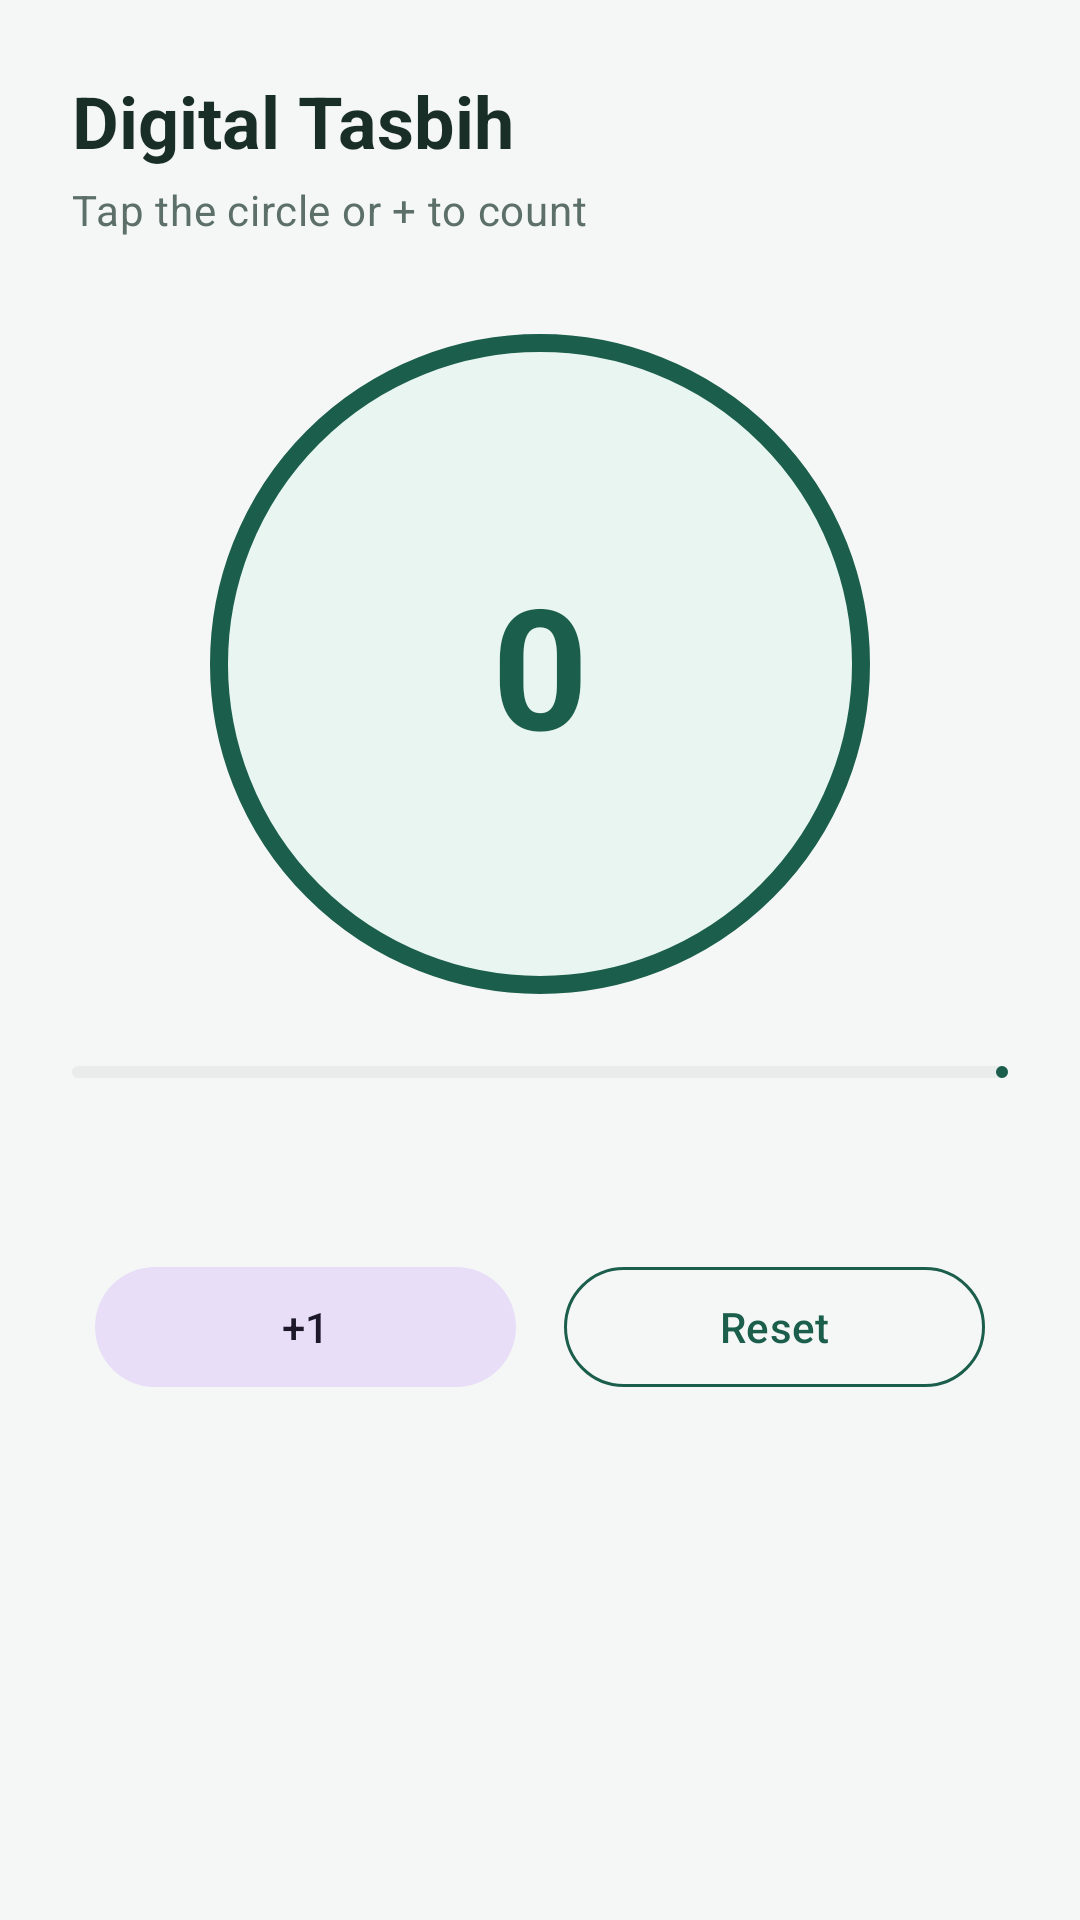

Android layout source for this screen:
<!-- AndroidManifest.xml: application theme Theme.PrayerTimeQiblaLocator -->
<!-- res/layout/fragment_tasbih.xml -->
<?xml version="1.0" encoding="utf-8"?>
<androidx.constraintlayout.widget.ConstraintLayout xmlns:android="http://schemas.android.com/apk/res/android"
    xmlns:app="http://schemas.android.com/apk/res-auto"
    xmlns:tools="http://schemas.android.com/tools"
    android:layout_width="match_parent"
    android:layout_height="match_parent"
    android:background="@color/background"
    android:padding="@dimen/spacing_lg">

    <TextView
        android:id="@+id/text_tasbih_title"
        android:layout_width="wrap_content"
        android:layout_height="wrap_content"
        android:text="@string/tasbih_title"
        android:textAppearance="@style/TextAppearance.App.Headline"
        app:layout_constraintStart_toStartOf="parent"
        app:layout_constraintTop_toTopOf="parent" />

    <TextView
        android:id="@+id/text_tasbih_subtitle"
        android:layout_width="0dp"
        android:layout_height="wrap_content"
        android:layout_marginTop="@dimen/spacing_xs"
        android:text="@string/tasbih_subtitle"
        android:textAppearance="@style/TextAppearance.App.Body"
        app:layout_constraintEnd_toEndOf="parent"
        app:layout_constraintStart_toStartOf="parent"
        app:layout_constraintTop_toBottomOf="@id/text_tasbih_title" />

    <FrameLayout
        android:id="@+id/button_tasbih_tap"
        android:layout_width="@dimen/tasbih_circle_size"
        android:layout_height="@dimen/tasbih_circle_size"
        android:layout_marginTop="@dimen/spacing_xl"
        android:background="@drawable/bg_tasbih_circle"
        android:clickable="true"
        android:contentDescription="@string/tasbih_increment"
        android:focusable="true"
        android:foreground="?attr/selectableItemBackgroundBorderless"
        app:layout_constraintEnd_toEndOf="parent"
        app:layout_constraintStart_toStartOf="parent"
        app:layout_constraintTop_toBottomOf="@id/text_tasbih_subtitle">

        <TextView
            android:id="@+id/text_tasbih_count"
            android:layout_width="wrap_content"
            android:layout_height="wrap_content"
            android:layout_gravity="center"
            android:text="@string/tasbih_count_default"
            android:textColor="@color/primary"
            android:textSize="@dimen/tasbih_count_text"
            android:textStyle="bold"
            tools:text="12" />
    </FrameLayout>

    <com.google.android.material.progressindicator.LinearProgressIndicator
        android:id="@+id/progress_tasbih"
        android:layout_width="0dp"
        android:layout_height="wrap_content"
        android:layout_marginTop="@dimen/spacing_lg"
        android:max="33"
        android:progress="0"
        app:indicatorColor="@color/primary"
        app:layout_constraintEnd_toEndOf="parent"
        app:layout_constraintStart_toStartOf="parent"
        app:layout_constraintTop_toBottomOf="@id/button_tasbih_tap"
        app:trackColor="@color/surface_variant"
        app:trackCornerRadius="8dp" />

    <TextView
        android:id="@+id/text_tasbih_progress"
        android:layout_width="wrap_content"
        android:layout_height="wrap_content"
        android:layout_marginTop="@dimen/spacing_sm"
        android:textAppearance="@style/TextAppearance.App.Body"
        app:layout_constraintEnd_toEndOf="parent"
        app:layout_constraintStart_toStartOf="parent"
        app:layout_constraintTop_toBottomOf="@id/progress_tasbih"
        tools:text="12 / 33" />

    <com.google.android.material.button.MaterialButton
        android:id="@+id/button_tasbih_increment"
        style="@style/Widget.Material3.Button.TonalButton"
        android:layout_width="0dp"
        android:layout_height="wrap_content"
        android:layout_marginTop="@dimen/spacing_xl"
        android:layout_marginEnd="@dimen/spacing_sm"
        android:text="@string/tasbih_increment"
        app:layout_constraintEnd_toStartOf="@id/button_tasbih_reset"
        app:layout_constraintHorizontal_chainStyle="packed"
        app:layout_constraintStart_toStartOf="parent"
        app:layout_constraintTop_toBottomOf="@id/text_tasbih_progress"
        app:layout_constraintWidth_percent="0.45" />

    <com.google.android.material.button.MaterialButton
        android:id="@+id/button_tasbih_reset"
        style="@style/Widget.Material3.Button.OutlinedButton"
        android:layout_width="0dp"
        android:layout_height="wrap_content"
        android:layout_marginStart="@dimen/spacing_sm"
        android:text="@string/tasbih_reset"
        app:layout_constraintEnd_toEndOf="parent"
        app:layout_constraintStart_toEndOf="@id/button_tasbih_increment"
        app:layout_constraintTop_toTopOf="@id/button_tasbih_increment"
        app:layout_constraintWidth_percent="0.45"
        app:strokeColor="@color/primary" />

</androidx.constraintlayout.widget.ConstraintLayout>
<!-- resources referenced by this layout -->
<resources>
  <color name="background">#F4F7F6</color>
  <color name="primary">#1B5E4B</color>
  <color name="surface_variant">#E8EDEB</color>
  <dimen name="spacing_lg">24dp</dimen>
  <dimen name="spacing_sm">8dp</dimen>
  <dimen name="spacing_xl">32dp</dimen>
  <dimen name="spacing_xs">4dp</dimen>
  <dimen name="tasbih_circle_size">220dp</dimen>
  <dimen name="tasbih_count_text">56sp</dimen>
  <!-- drawable bg_tasbih_circle (drawable) -->
  <?xml version="1.0" encoding="utf-8"?>
  <shape xmlns:android="http://schemas.android.com/apk/res/android"
      android:shape="oval">
      <solid android:color="@color/tasbih_ring_light" />
      <stroke
          android:width="6dp"
          android:color="@color/tasbih_ring" />
  </shape>
  <string name="tasbih_count_default">0</string>
  <string name="tasbih_increment">+1</string>
  <string name="tasbih_reset">Reset</string>
  <string name="tasbih_subtitle">Tap the circle or + to count</string>
  <string name="tasbih_title">Digital Tasbih</string>
  <style name="TextAppearance.App.Body" parent="TextAppearance.Material3.BodyMedium">
          <item name="android:textColor">@color/text_secondary</item>
      </style>
  <style name="TextAppearance.App.Headline" parent="TextAppearance.Material3.HeadlineSmall">
          <item name="android:textColor">@color/text_primary</item>
          <item name="android:textStyle">bold</item>
      </style>
  <style name="Theme.PrayerTimeQiblaLocator" parent="Base.Theme.PrayerTimeQiblaLocator" />
  <color name="tasbih_ring_light">#E8F5F0</color>
  <color name="tasbih_ring">#1B5E4B</color>
  <color name="text_secondary">#5C6F68</color>
  <color name="text_primary">#1A2E28</color>
  <style name="Base.Theme.PrayerTimeQiblaLocator" parent="Theme.Material3.DayNight.NoActionBar">
          <item name="colorPrimary">@color/primary</item>
          <item name="colorPrimaryDark">@color/primary_dark</item>
          <item name="colorSecondary">@color/accent_gold</item>
          <item name="android:colorBackground">@color/background</item>
          <item name="colorSurface">@color/surface</item>
          <item name="android:statusBarColor">@color/primary_dark</item>
          <item name="android:navigationBarColor">@color/surface</item>
          <item name="android:windowLightStatusBar" tools:targetApi="m">false</item>
      </style>
  <color name="primary_dark">#134036</color>
  <color name="accent_gold">#C9A227</color>
  <color name="surface">#FFFFFF</color>
</resources>
